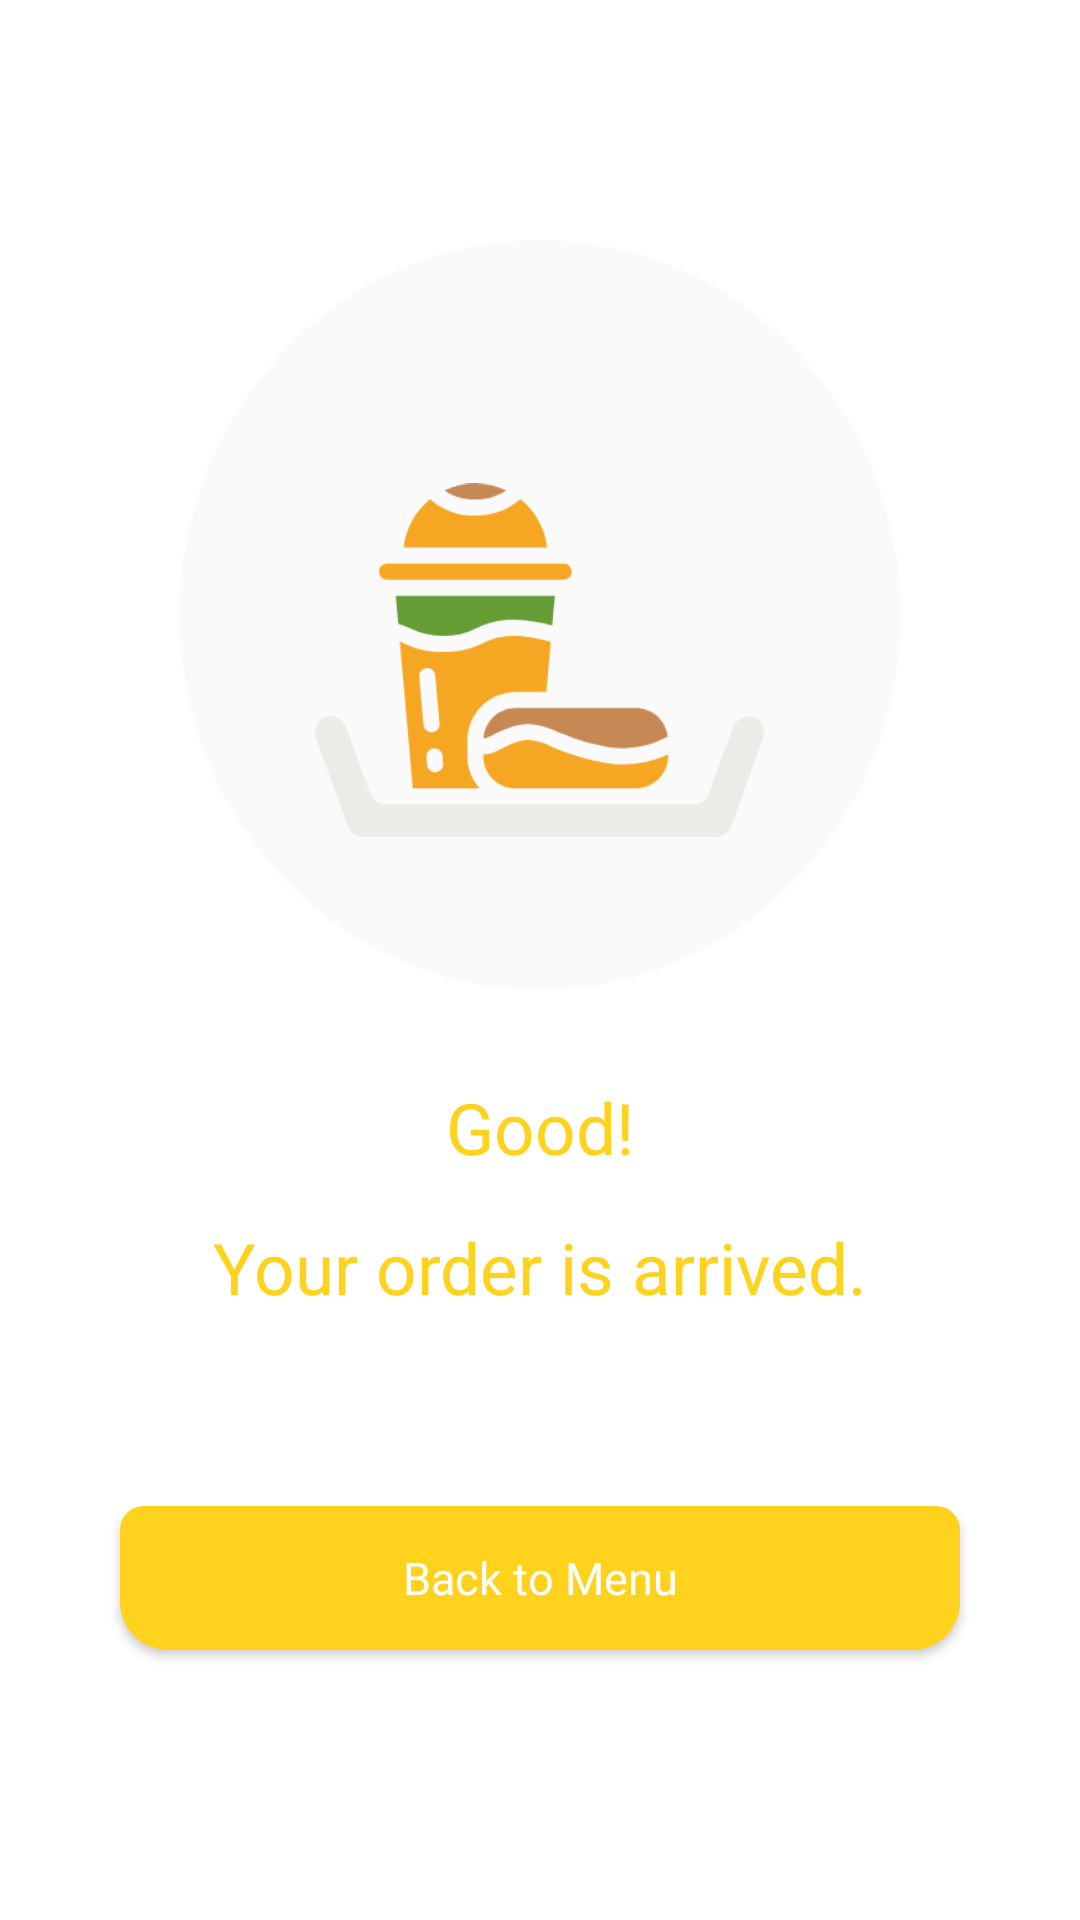

This screen was rendered from an Android layout file. Write that file and the resources it references.
<!-- AndroidManifest.xml: application theme AppTheme -->
<!-- res/layout/menu.xml -->
<?xml version="1.0" encoding="utf-8"?>
<RelativeLayout
    xmlns:android="http://schemas.android.com/apk/res/android"
    android:layout_width="match_parent"
    android:layout_height="match_parent"
    android:orientation="vertical"
    android:background="@color/white">

    <LinearLayout
        android:layout_width="match_parent"
        android:layout_height="match_parent"
        android:orientation="vertical">

        <FrameLayout
            android:layout_width="match_parent"
            android:layout_height="340dp">

            <ImageView
                android:layout_width="250dp"
                android:layout_height="250dp"
                android:layout_gravity="center"
                android:layout_marginTop="35dp"
                android:src="@drawable/ellipse_cup" />

            <ImageView
                android:layout_width="150dp"
                android:layout_height="150dp"
                android:layout_gravity="center"
                android:layout_marginTop="50dp"
                android:src="@drawable/tray" />
        </FrameLayout>

        <TextView
            android:layout_width="wrap_content"
            android:layout_height="wrap_content"
            android:layout_gravity="center"
            android:layout_marginTop="20dp"
            android:fontFamily="@font/roboto_bold"
            android:text="Good!"
            android:textColor="@color/yellow"
            android:textSize="23.5sp" />

        <TextView
            android:layout_width="wrap_content"
            android:layout_height="wrap_content"
            android:layout_gravity="center"
            android:layout_marginTop="15dp"
            android:fontFamily="@font/roboto_bold"
            android:text="Your order is arrived."
            android:textColor="@color/yellow"
            android:textSize="23.5sp" />
    </LinearLayout>

    <Button
        android:layout_width="match_parent"
        android:layout_height="wrap_content"
        android:layout_alignParentBottom="true"
        android:layout_marginBottom="90dp"
        android:layout_marginLeft="40dp"
        android:layout_marginRight="40dp"
        android:background="@drawable/rect_yellow"
        android:fontFamily="@font/roboto_regular"
        android:gravity="center"
        android:padding="12.5dp"
        android:textAllCaps="false"
        android:text="Back to Menu"
        android:textColor="@color/white"
        android:textSize="15sp" />





</RelativeLayout>
<!-- resources referenced by this layout -->
<resources>
  <color name="white">#ffffff</color>
  <color name="yellow">#ffd21d</color>
  <!-- drawable ellipse_cup: png bitmap (drawable, 11552 bytes) -->
  <!-- drawable rect_yellow (drawable) -->
  <shape xmlns:android="http://schemas.android.com/apk/res/android">
      <solid android:color="@color/yellow" />
      <stroke
          android:width="0dp"
          android:color="@color/yellow" />
      <padding
          android:bottom="15dp"
          android:left="10dp"
          android:right="10dp"
          android:top="15dp" />
      <corners
          android:bottomLeftRadius="16dp"
          android:bottomRightRadius="16dp"
          android:topLeftRadius="8dp"
          android:topRightRadius="8dp" />
  </shape>
  <!-- drawable tray: png bitmap (drawable, 12993 bytes) -->
  <style name="AppTheme" parent="Theme.AppCompat.Light.NoActionBar">
          
          <item name="colorPrimary">@color/colorPrimary</item>
          <item name="colorPrimaryDark">@color/colorPrimaryDark</item>
          <item name="colorAccent">@color/colorAccent</item>
      </style>
  <color name="colorPrimary">#3F51B5</color>
  <color name="colorPrimaryDark">#303F9F</color>
  <color name="colorAccent">#FF4081</color>
</resources>
